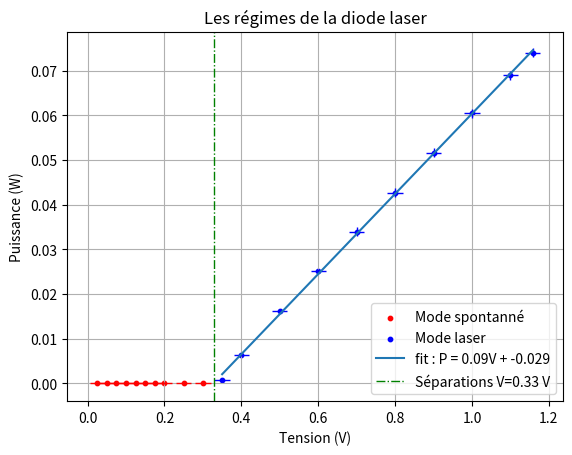
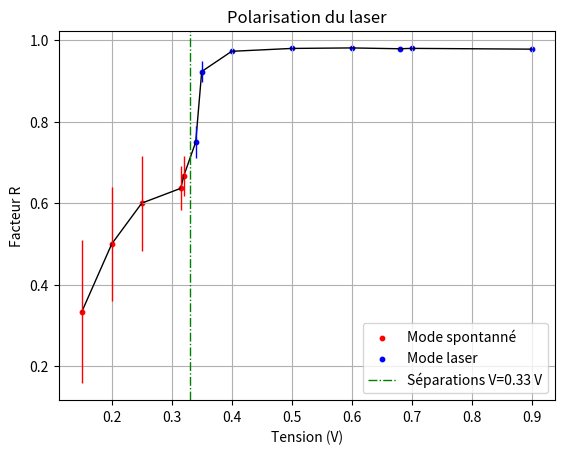
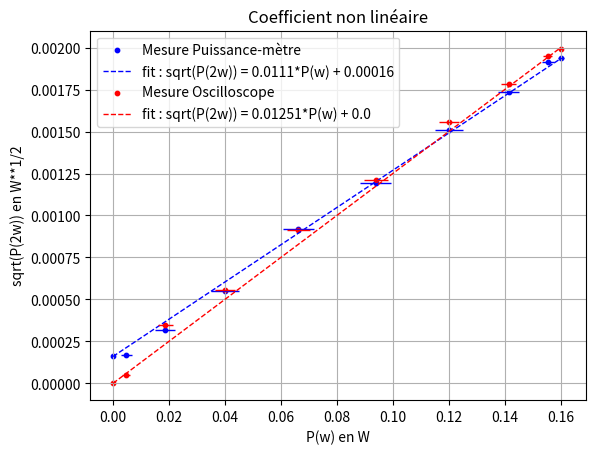
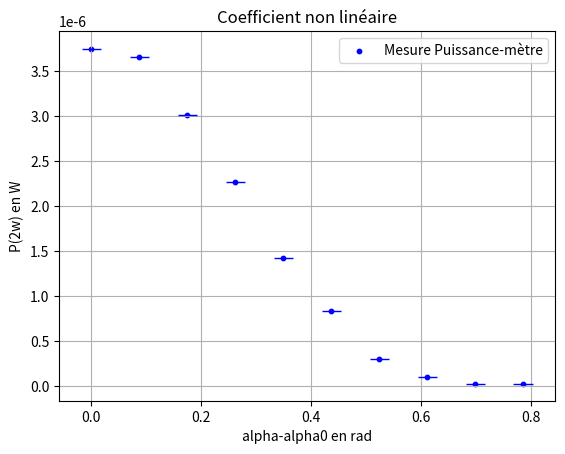

Write the Python code that produced these figures, in order.
import numpy as np 
import matplotlib.pyplot as plt 
from scipy.optimize import curve_fit
import cmath


#################################

# DEBUT DONNEES
L_V = np.array([25, 50, 75, 100, 125, 150, 175, 200, 250, 300, 350, 400, 500, 600, 700, 800, 900, 1000, 1100, 1158])*10**(-3)
L_V_inc = np.ones(len(L_V))*10**(-3)*2

L_P = np.array([0, 0.01, 0.01, 0.02, 0.02, 0.03, 0.04, 0.05, 0.07, 0.12, 0.76, 6.44, 16.15, 25.14, 34, 42.7, 51.6, 60.5, 69, 74])*10**(-3)
L_P_inc = np.array([0.02, 0.02, 0.02, 0.02, 0.02, 0.02, 0.02, 0.02, 0.02, 0.02, 0.02, 0.04, 0.04, 0.04, 0.1, 0.1, 0.1, 0.1, 0.1, 0.1])*10**(-3)
# FIN DONNEES

def modele(x, a, b):
	return a*x + b

opt, pcov = curve_fit(modele, L_V[10:], L_P[10:], sigma=L_V_inc[10:], absolute_sigma=True)
print("a = ", round(opt[0], 3), " +- ", round(np.sqrt(np.diag(pcov))[0], 3), " W*V**(-1)")
print("b = ", round(opt[1], 3), " +- ", round(np.sqrt(np.diag(pcov))[1], 3), " W")
L_V_fit = np.linspace(min(L_V[10:]), max(L_V[10:]), 1000)
Fact_Barres = 10


fig, ax = plt.subplots()
ax.errorbar(L_V[:10], L_P[:10], xerr=L_V_inc[:10]*Fact_Barres, yerr=L_P_inc[:10]*Fact_Barres, elinewidth=1, ecolor="red", fmt='None')
ax.scatter(L_V[:10], L_P[:10], label="Mode spontanné", s=10, c="red")

ax.errorbar(L_V[10:], L_P[10:], xerr=L_V_inc[10:]*Fact_Barres, yerr=L_P_inc[10:]*Fact_Barres, elinewidth=1, ecolor="blue", fmt='None')
ax.scatter(L_V[10:], L_P[10:], label="Mode laser", s=10, c="blue")

ax.plot(L_V_fit, opt[0]*L_V_fit + opt[1], label="fit : P = {}V + {}".format(round(opt[0], 3), round(opt[1], 3)))
ax.axvline(330*10**(-3), c="green", label="Séparations V=0.33 V", linestyle="dashdot", linewidth=1)
ax.set_xlabel("Tension (V)")
ax.set_ylabel("Puissance (W)")
plt.title("Les régimes de la diode laser")
plt.grid()
plt.legend()




#On connait la puissance de la lumière bleue par rapport au deltaV
#################################

# DEBUT DONNEES
L_V = np.array([150, 200, 250, 315, 320, 340, 350, 400, 500, 600, 680, 700, 900])*10**(-3)
L_V_inc = np.ones(len(L_V))*10**(-3)*2

L_Pmax = np.array([0.02, 0.03, 0.04, 0.09, 0.1, 0.14, 0.5, 5.05, 12.69, 19.76, 17.85, 25.56, 37.7])*10**(-3)
L_Pmin = np.array([0.01, 0.01, 0.01, 0.02, 0.02, 0.02, 0.02, 0.07, 0.13, 0.19, 0.19, 0.26, 0.42])*10**(-3)

L_Pmin_inc = np.ones(len(L_Pmax))*0.01*10**(-3)*0
L_Pmax_inc = np.array([0.01, 0.01, 0.01, 0.01, 0.01, 0.01, 0.02, 0.02, 0.04, 0.04, 0.04, 0.04, 0.1])*10**(-3)
# FIN DONNEES

L_R = (L_Pmax-L_Pmin)/(L_Pmax+L_Pmin)
print(L_R)
#Propagation incertitudes
delta_d = L_Pmin_inc + L_Pmax_inc
L_R_inc = np.abs(L_R*np.sqrt( ((delta_d)/(L_Pmax-L_Pmin))**2 + ((delta_d)/(L_Pmax+L_Pmin))**2 ))

k = 5
Fact_Barres = 0.5
fig, ax = plt.subplots()
plt.plot(L_V, L_R, linewidth=1, color="black")
ax.errorbar(L_V[:k], L_R[:k], xerr=L_V_inc[:k]*Fact_Barres, yerr=L_R_inc[:k]*Fact_Barres, elinewidth=1, ecolor="red", fmt='None')
ax.scatter(L_V[:k], L_R[:k], label="Mode spontanné", s=10, c="red")

ax.errorbar(L_V[k:], L_R[k:], xerr=L_V_inc[k:]*Fact_Barres, yerr=L_R_inc[k:]*Fact_Barres, elinewidth=1, ecolor="blue", fmt='None')
ax.scatter(L_V[k:], L_R[k:], label="Mode laser", s=10, c="blue")
ax.axvline(330*10**(-3), c="green", label="Séparations V=0.33 V", linestyle="dashdot", linewidth=1)
ax.set_xlabel("Tension (V)")
ax.set_ylabel("Facteur R")
plt.title("Polarisation du laser")
plt.grid()
plt.legend()






########################################################################
# DEBUT DONNEES
Cb = (4.10*10**(-6))/(837*10**(-3))

Cb_inc = Cb*np.sqrt(((0.02*10**(-6))/(4.10*10**(-6)))**2 + ((10*10**(-3))/(837*10**(-3)))**2)
print(Cb, Cb_inc)





L_P = np.array([3.75, 3.66, 3.02, 2.27, 1.420, 0.841, 0.3, 0.1, 0.029, 0.027, 0.039, 0.099, 0.329])*10**(-6)
L_P_inc = np.array([0.01, 0.01, 0.01, 0.01, 0.002, 0.002, 0.01, 0.01, 0.001, 0.001, 0.001, 0.001, 0.001])*10**(-6)

L_Delta_V = np.array([812, 775, 650, 495, 300, 170, 62.6, 25, 0.5, 0.0001, 0.5, 20, 62.7])*10**(-3)
L_Delta_V_inc = np.ones(len(L_Delta_V))*10*10**(-3)

L_P_Delta = Cb*L_Delta_V
L_P_Delta_inc = L_P_Delta*np.sqrt(((Cb_inc)/(Cb))**2 + ((L_Delta_V_inc)/(L_Delta_V))**2)


L_alpha = np.array([0, 5, 10, 15, 20, 25, 30, 35, 40, 45, 50, 55, 60])*np.pi/180
L_alpha_inc = np.ones(len(L_alpha))*np.pi/180


P0 = 160*10**(-3)
P0_inc = 1*10**(-3)

# FIN DONNEES

L_P = L_P[:-3]
L_P_inc = L_P_inc[:-3]
L_Delta_V = L_Delta_V[:-3]
L_alpha = L_alpha[:-3]
L_alpha_inc = L_alpha_inc[:-3]
L_P_Delta = L_P_Delta[:-3]
L_P_Delta_inc = L_P_Delta_inc[:-3]

L_P_IR = P0*np.cos(2*L_alpha)**2
print("B  ", np.sqrt(L_P_Delta))
L_P_IR_inc = np.sqrt((np.cos(2*L_alpha)**4)*(P0_inc**2) + (L_alpha_inc**2)*(4*P0*np.cos(2*L_alpha)*np.sin(2*L_alpha))**2)





def modele(x, a, b):
	return a*x + b

opt, pcov = curve_fit(modele, L_P_IR, np.sqrt(L_P), sigma=L_P_IR_inc, absolute_sigma=True)
a, b = round(opt[0], 5), round(opt[1], 5)
print(a, b)
print(np.sqrt(np.diag(pcov))[0])


opt2, pcov2 = curve_fit(modele, L_P_IR, np.sqrt(L_P_Delta), sigma=L_P_IR_inc, absolute_sigma=True)
a2, b2 = round(opt2[0], 5), round(opt2[1], 5)
print(a2, b2)
print(np.sqrt(np.diag(pcov2))[0])


mu0 = 4*np.pi*10**(-7)
epsi = 8.85*10**(-12)
w = 2.2*10**(15)
n = 2.3
l = 10**(-3)
S = 5*10**(-9)


print("AAAA1111", a*np.sqrt(0.5*((S*n**3)/((w*l)**2)) * (epsi/mu0)**(3/2)), np.sqrt(np.diag(pcov))[0]*np.sqrt(0.5*((S*n**3)/((w*l)**2)) * (epsi/mu0)**(3/2)))
print("AAA2222  ", a2*np.sqrt(0.5*((S*n**3)/((w*l)**2)) * (epsi/mu0)**(3/2)), np.sqrt(np.diag(pcov2))[0]*np.sqrt(0.5*((S*n**3)/((w*l)**2)) * (epsi/mu0)**(3/2)))
Fact_Barres = 1

fig, ax = plt.subplots()

ax.errorbar(L_P_IR, np.sqrt(L_P), xerr=L_P_IR_inc*Fact_Barres, yerr=L_P_inc*Fact_Barres, elinewidth=1, ecolor="blue", fmt='None')
ax.scatter(L_P_IR, np.sqrt(L_P), label="Mesure Puissance-mètre", s=10, c="blue")
ax.plot(np.linspace(min(L_P_IR), max(L_P_IR), 1000), a*np.linspace(min(L_P_IR), max(L_P_IR), 1000) + b, linestyle="--", linewidth=1, color="blue", label="fit : sqrt(P(2w)) = {}*P(w) + {}".format(a, b))

ax.errorbar(L_P_IR, np.sqrt(L_P_Delta), xerr=L_P_IR_inc*Fact_Barres*0.75, yerr=L_P_Delta_inc*Fact_Barres, elinewidth=1, ecolor="red", fmt='None')
ax.scatter(L_P_IR, np.sqrt(L_P_Delta), label="Mesure Oscilloscope", s=10, c="red")
ax.plot(np.linspace(min(L_P_IR), max(L_P_IR), 1000), a2*np.linspace(min(L_P_IR), max(L_P_IR), 1000) + b2, linestyle="--", linewidth=1, color="red", label="fit : sqrt(P(2w)) = {}*P(w) + {}".format(a2, b2))

ax.set_xlabel("P(w) en W")
ax.set_ylabel("sqrt(P(2w)) en W**1/2")
plt.title("Coefficient non linéaire")
plt.grid()
plt.legend()


fig, ax = plt.subplots()
ax.errorbar(L_alpha, L_P, xerr=L_alpha_inc*Fact_Barres, yerr=L_P_inc*Fact_Barres, elinewidth=1, ecolor="blue", fmt='None')
ax.scatter(L_alpha, L_P, label="Mesure Puissance-mètre", s=10, c="blue")

ax.set_xlabel("alpha-alpha0 en rad")
ax.set_ylabel("P(2w) en W")
plt.title("Coefficient non linéaire")
plt.grid()
plt.legend()






plt.show()
